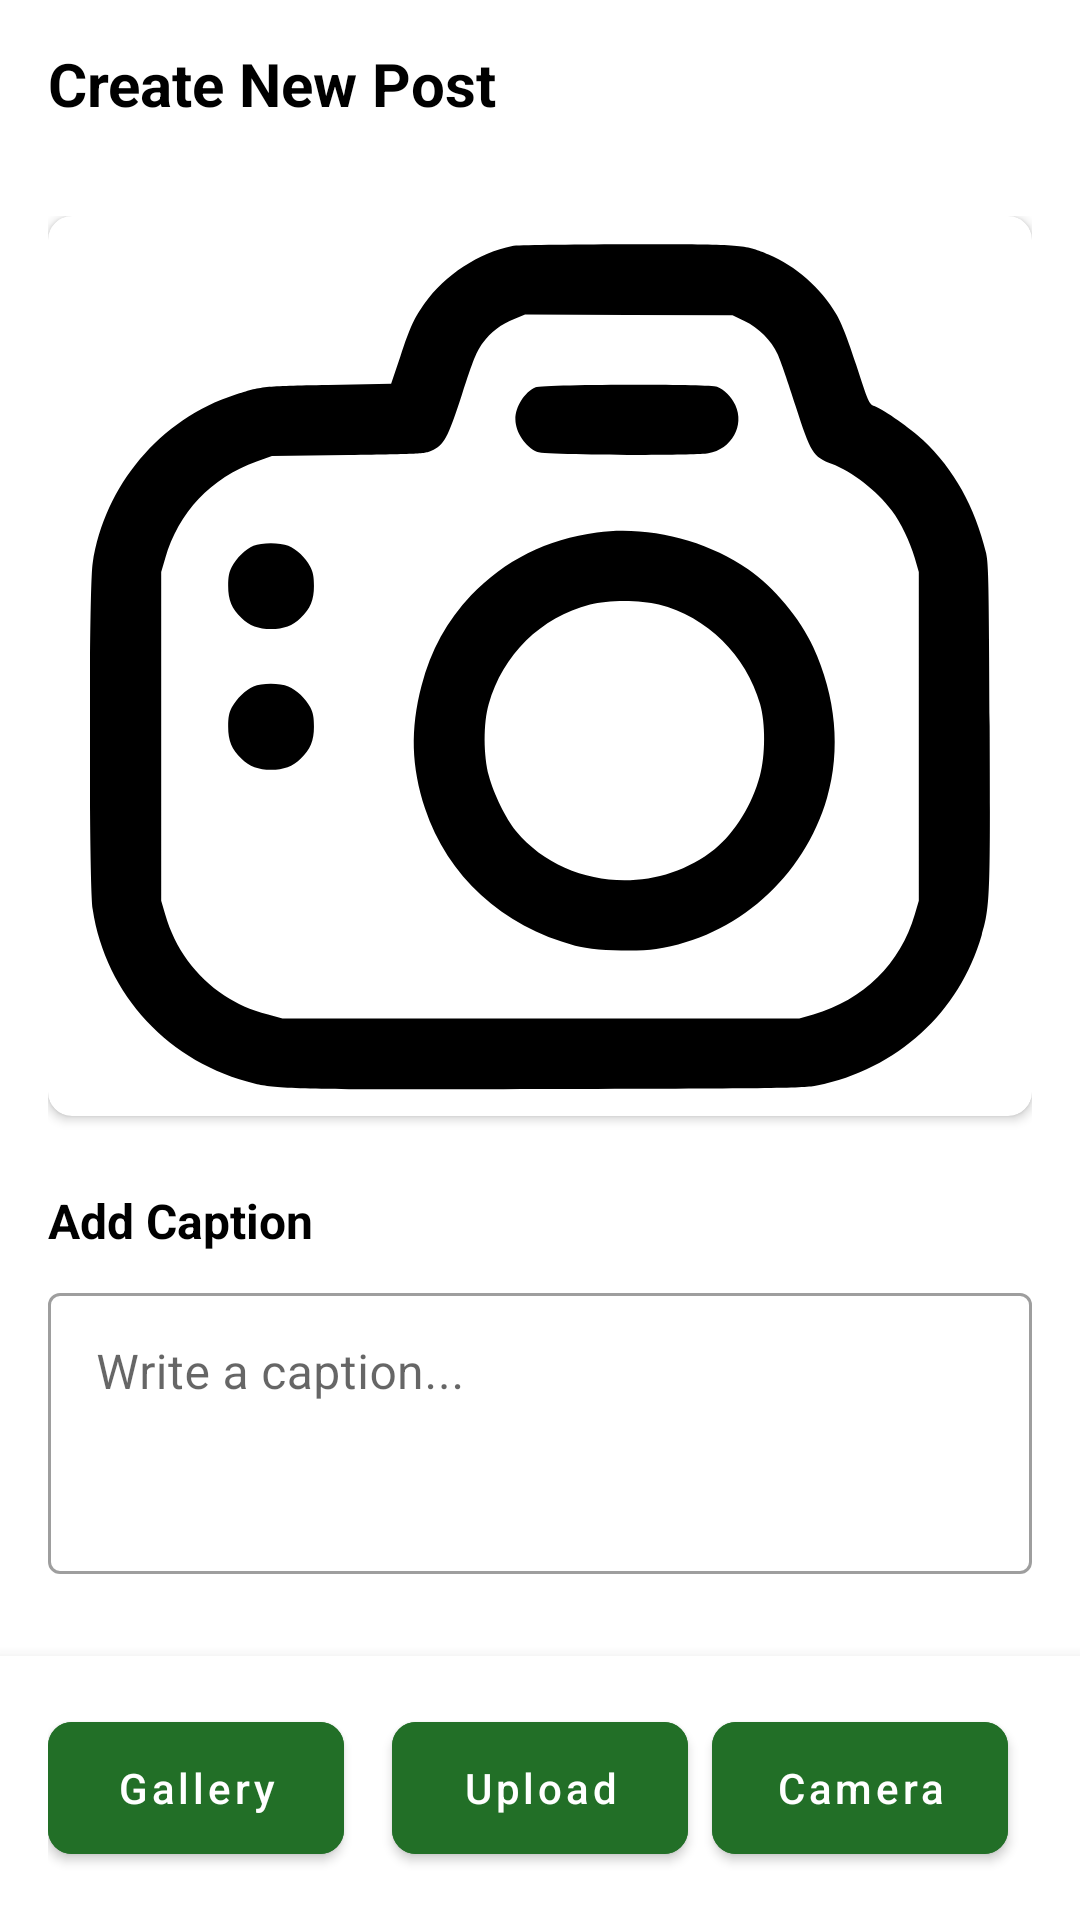

This screen was rendered from an Android layout file. Write that file and the resources it references.
<!-- AndroidManifest.xml: application theme Theme.Uni -->
<!-- res/layout/fragment_upload_post.xml -->
<?xml version="1.0" encoding="utf-8"?>
<RelativeLayout xmlns:android="http://schemas.android.com/apk/res/android"
    xmlns:tools="http://schemas.android.com/tools"
    xmlns:app="http://schemas.android.com/apk/res-auto"
    android:id="@+id/main"
    android:layout_width="match_parent"
    android:layout_height="match_parent"
    android:background="@color/white"
    tools:context=".Fragments.UploadPostFragment"
    android:layoutDirection="ltr">

    <com.google.android.material.appbar.AppBarLayout
        android:id="@+id/app_bar_upload"
        android:layout_width="match_parent"
        android:layout_height="wrap_content"
        android:background="@color/white">

        <androidx.appcompat.widget.Toolbar
            android:id="@+id/upload_toolbar"
            android:layout_width="match_parent"
            android:layout_height="?attr/actionBarSize"
            android:elevation="2dp">

            <TextView
                android:layout_width="wrap_content"
                android:layout_height="wrap_content"
                android:text="Create New Post"
                android:textSize="20sp"
                android:textStyle="bold"
                android:textColor="@color/black" />

        </androidx.appcompat.widget.Toolbar>

    </com.google.android.material.appbar.AppBarLayout>

    <ScrollView
        android:layout_width="match_parent"
        android:layout_height="match_parent"
        android:layout_below="@id/app_bar_upload"
        android:layout_above="@id/button_container"
        android:fillViewport="true">

        <LinearLayout
            android:layout_width="match_parent"
            android:layout_height="wrap_content"
            android:orientation="vertical"
            android:padding="16dp">

            <com.google.android.material.card.MaterialCardView
                android:layout_width="match_parent"
                android:layout_height="wrap_content"
                app:cardCornerRadius="8dp"
                app:cardElevation="2dp"
                app:strokeWidth="0dp">

                <com.google.android.material.imageview.ShapeableImageView
                    android:id="@+id/upload_post_IMG_preview"
                    android:layout_width="match_parent"
                    android:layout_height="300dp"
                    android:scaleType="centerInside"
                    android:adjustViewBounds="true"
                    android:src="@drawable/camera_icon"
                    app:shapeAppearanceOverlay="@style/RoundedImageView" />

            </com.google.android.material.card.MaterialCardView>

            <TextView
                android:layout_width="wrap_content"
                android:layout_height="wrap_content"
                android:text="Add Caption"
                android:textSize="16sp"
                android:textStyle="bold"
                android:textColor="@color/black"
                android:layout_marginTop="24dp"
                android:layout_marginBottom="8dp" />

            <com.google.android.material.textfield.TextInputLayout
                android:layout_width="match_parent"
                android:layout_height="wrap_content"
                android:hint="Write a caption..."
                style="@style/Widget.MaterialComponents.TextInputLayout.OutlinedBox">

                <com.google.android.material.textfield.TextInputEditText
                    android:id="@+id/upload_post_edit_caption"
                    android:layout_width="match_parent"
                    android:layout_height="wrap_content"
                    android:minLines="3"
                    android:maxLines="6"
                    android:gravity="top|start"
                    android:inputType="textMultiLine" />

            </com.google.android.material.textfield.TextInputLayout>

        </LinearLayout>

    </ScrollView>

    <LinearLayout
        android:id="@+id/button_container"
        android:layout_width="match_parent"
        android:layout_height="wrap_content"
        android:orientation="horizontal"
        android:layout_alignParentBottom="true"
        android:padding="16dp"
        android:background="@color/white"
        android:elevation="8dp">

        <com.google.android.material.button.MaterialButton
            android:id="@+id/upload_post_BTN_select"
            android:layout_width="0dp"
            android:layout_height="56dp"
            android:layout_weight="1"
            android:text="Gallery"
            android:layout_marginEnd="8dp"
            android:textAllCaps="false"
            app:cornerRadius="8dp"
            android:backgroundTint="@color/colorPrimary"/>

        <com.google.android.material.button.MaterialButton
            android:id="@+id/upload_post_BTN_upload"
            android:layout_width="0dp"
            android:layout_height="56dp"
            android:layout_weight="1"
            android:text="Upload"
            android:layout_marginStart="8dp"
            android:textAllCaps="false"
            app:cornerRadius="8dp"
            android:backgroundTint="@color/colorPrimary"/>
        <com.google.android.material.button.MaterialButton
            android:id="@+id/upload_post_BTN_camera"
            android:layout_width="0dp"
            android:layout_height="56dp"
            android:layout_weight="1"
            android:text="Camera"
            android:layout_marginEnd="8dp"
            android:layout_marginStart="8dp"
            android:textAllCaps="false"
            app:cornerRadius="8dp"
            android:backgroundTint="@color/colorPrimary"/>

    </LinearLayout>

</RelativeLayout>
<!-- resources referenced by this layout -->
<resources>
  <color name="black">#FF000000</color>
  <color name="colorPrimary">#226F27</color>
  <color name="white">#FFFFFFFF</color>
  <!-- drawable camera_icon: vector/xml drawable (drawable, 2993 chars, omitted) -->
  <style name="RoundedImageView">
          <item name="cornerSize">8dp</item>
      </style>
  <style name="Theme.Uni" parent="Theme.MaterialComponents.DayNight.NoActionBar">
          
          <item name="colorPrimary">@color/colorPrimary</item>
          <item name="colorPrimaryVariant">@color/colorPrimary</item>
          <item name="colorOnPrimary">@color/white</item>
          
          <item name="colorSecondary">@color/teal_200</item>
          <item name="colorSecondaryVariant">@color/teal_700</item>
          <item name="colorOnSecondary">@color/black</item>
          
          <item name="android:statusBarColor">?attr/colorPrimaryVariant</item>
          
      </style>
  <color name="teal_200">#FF03DAC5</color>
  <color name="teal_700">#00796B</color>
</resources>
